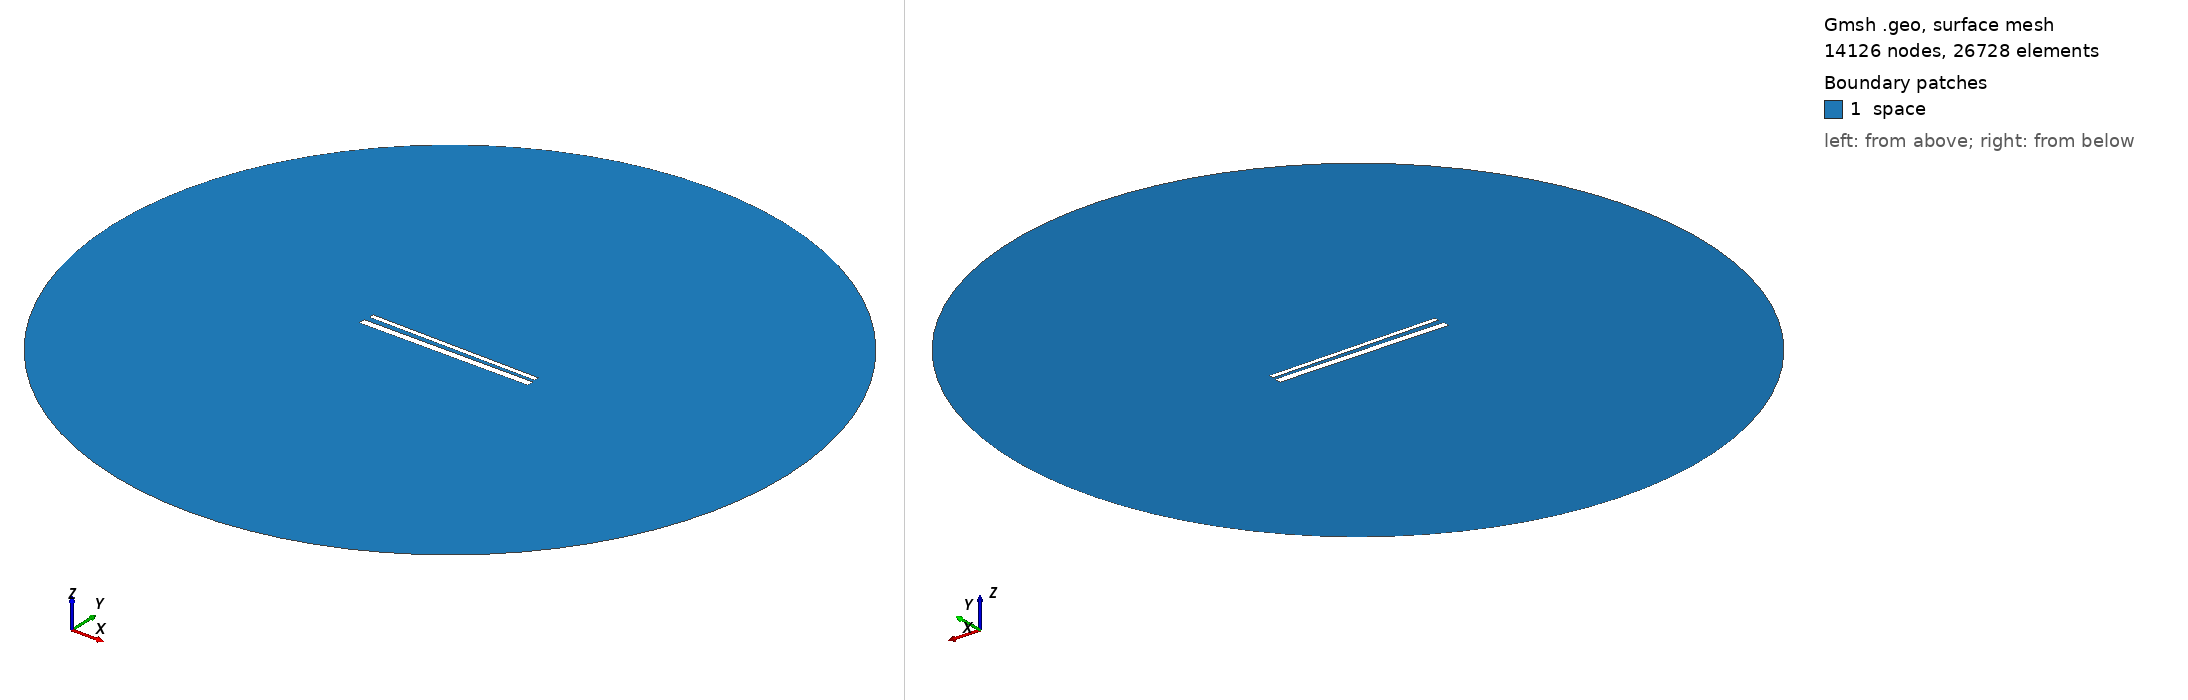

Gmsh geometry script, surface-meshed: 14126 nodes, 26728 surface elements. Boundary patches (legend numbers): 1 space. Left view from above one corner, right view from below the opposite corner. Legend entries are the model's physical surfaces. The drawing asked Gmsh for element sizes between 1% and 20% of the model's largest extent; the script's own settings can give other sizes.

=== 759.geo (drawn) ===
// Set the geometry kernel
SetFactory("OpenCASCADE");

//---------------------------------------
// Rectangles
//---------------------------------------

// Rectangle 1 (top)
Point(1) = {-49.51111111111111, 1.5166666666666666, 0, 1.0};
Point(2) = {49.51111111111111, 1.5166666666666666, 0, 1.0};
Point(3) = {49.51111111111111, 4.538888888888889, 0, 1.0};
Point(4) = {-49.51111111111111, 4.538888888888889, 0, 1.0};

Line(1) = {1, 2};
Line(2) = {2, 3};
Line(3) = {3, 4};
Line(4) = {4, 1};

Line Loop(1) = {1, 2, 3, 4};
Plane Surface(1) = {1};

Rotate { {0, 0, 1}, {0,  1.0277777777777777,  0}, -0.014 } {
  Surface{1};
}

// Rectangle 2 (bottom)
Point(5) = {-50,-1.0277777777777777, 0, 1.0};
Point(6) = { 50,-1.0277777777777777, 0, 1.0};
Point(7) = { 50,-5.027777777777778, 0, 1.0};
Point(8) = {-50,-5.027777777777778, 0, 1.0};

Line(5) = {5, 6};
Line(6) = {6, 7};
Line(7) = {7, 8};
Line(8) = {8, 5};

Line Loop(2) = {5, 6, 7, 8};
Plane Surface(2) = {2}; 


//---------------------------------------
// Circle
//---------------------------------------

// Define points
Point(9) = {0, 0, 0};        // Center
Point(10) = {200, 0, 0};     // Start point
Point(11) = {0, 200, 0};     // 90 degrees
Point(12) = {-200, 0, 0};    // 180 degrees
Point(13) = {0, -200, 0};    // 270 degrees

// Define circle arcs (each needs start, center, end)
Circle(9) = {10, 9, 11};
Circle(10) = {11, 9, 12};
Circle(11) = {12, 9, 13};
Circle(12) = {13, 9, 10};

// Define curve loop and surface if needed
Curve Loop(3) = {9, 10, 11, 12};
Surface(3) = {3};

// Subtract Rectangles from Circle
BooleanDifference{ Surface{3}; Delete; }{ Surface{1}; Surface{2}; Delete; }

//---------------------------------------
// Transfinite Lines and Surface
//---------------------------------------
r = 7;
Transfinite Line {1, 3} = 50*r Using Progression 1;
Transfinite Line {2, 4} = 2*r Using Progression 1;
Transfinite Line {5, 7} = 50*r Using Progression 1;
Transfinite Line {6, 8} = 2*r Using Progression 1;
Transfinite Line {9, 10, 11, 12} = 20 Using Progression 1;

//---------------------------------------
// Define Physical Groups
//---------------------------------------                

//--- Physical Curves
// Physical groups for boundaries
Physical Line("force_segment", 10) = {1};
Physical Line("upper_plate", 11) = {2, 3, 4};
Physical Line("lower_plate", 12) = {5, 6, 7, 8};
Physical Line("boundary", 20) = {9, 10, 11, 12};

//--- Physical Surfaces
Physical Surface("space", 30) = {3};

//---------------------------------------
// 6. Generate the Mesh
//---------------------------------------
Mesh 2;  // 2D mesh generation
